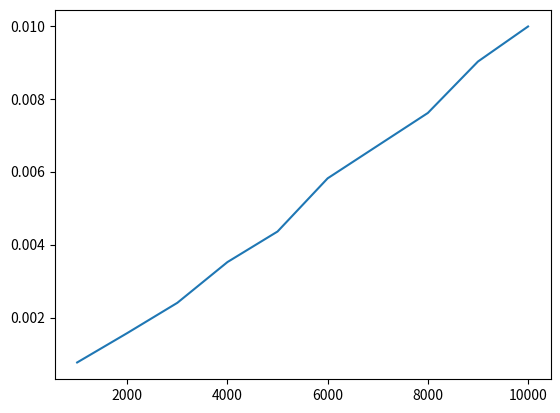

Generate this figure with matplotlib:
import random
import time
import matplotlib.pyplot as plt
import numpy as np

class Sorter:

    def __init__(self, plot_sort = False):  
        self.PLOT_SORT = plot_sort


    def bubble_sort(self, array) :

        if self.PLOT_SORT: 
            y = [str ( i ) for i in range ( len ( array ) )]      
            plt.ion()

        
        n = len ( array )
        for i in range ( n ) :
            already_sorted = True

            for j in range ( n - i - 1 ) :
                if array[j] > array[j + 1] :
                    array[j], array[j + 1] = array[j + 1], array[j]

                    if self.PLOT_SORT:
                        self.update_plot(plt, array, y)
                
                    already_sorted = False
            if already_sorted :
                break
        plt.close()
        return array

    def merge(self, left, right) :
        if len ( left ) == 0 :
            return right
        if len ( right ) == 0 :
            return left
        result = []
        index_left = index_right = 0
        while len ( result ) < len ( left ) + len ( right ) :
            if left[index_left] <= right[index_right] :
                result.append ( left[index_left] )
                index_left += 1
            else :
                result.append ( right[index_right] )
                index_right += 1
            if index_right == len ( right ) :
                result += left[index_left :]
                break
            if index_left == len ( left ) :
                result += right[index_right :]
                break
        return result

    def merge_sort(self, array) :
        if len ( array ) < 2 :
            return array
        midpoint = len ( array ) // 2
        return self.merge (
            left=  self.merge_sort ( array[:midpoint] ),
            right= self.merge_sort ( array[midpoint :] ) )

    def insertion_sort(self, array):
            
        if self.PLOT_SORT:
            y = [str ( i ) for i in range ( len ( array ) )]
            plt.ion()
        
        for i in range(1, len(array)):
            key_item = array[i]
            j = i - 1
            while j >= 0 and array[j] > key_item:
                array[j + 1] = array[j]
                j -= 1
                if self.PLOT_SORT:
                    self.update_plot(plt, array, y)

            array[j + 1] = key_item
        return array


    def partition(self, arr, low, high):
        i = (low-1)		 # index of smaller element
        pivot = arr[high]	 # pivot

        for j in range(low, high):

            # If current element is smaller than or
            # equal to pivot
            if arr[j] <= pivot:

                # increment index of smaller element
                i = i+1
                arr[i], arr[j] = arr[j], arr[i]

        arr[i+1], arr[high] = arr[high], arr[i+1]
        return (i+1)

    def quickSort(self, arr, low, high):
        if len(arr) == 1:
            return arr
        if low < high:

            # pi is partitioning index, arr[p] is now
            # at right place
            pi = self.partition(arr, low, high)

            # Separately sort elements before
            # partition and after partition
            self.quickSort(arr, low, pi-1)
            self.quickSort(arr, pi+1, high)

    def quick_sort(self, array):
        n = len(array)
        self.quickSort(array, 0, n-1)

    def update_plot(self, plt, array, y):
        plt.clf()
        plt.bar ( y, array )
        plt.draw()
        plt.pause(0.00001)
    



print("Sort Comparisons")
s = Sorter()

BASE_SIZE = 1000
LOOP_SIZE = 10

def plot_test_times( test_times, array_sizes):
    plt.plot (array_sizes, test_times )
    plt.show()

def make_random_arrays(BASE_SIZE, LOOP_SIZE):
    array_sizes = []
    rand_arrays = []
    for i in range(1,1+LOOP_SIZE):
        test_size = BASE_SIZE * (i)
        array_sizes.append(test_size)
        rand_array = [random.randint(0,test_size) for i in range(test_size)]
        rand_arrays.append(rand_array)
    return rand_arrays, array_sizes

def sort_run(fn, rand_arrays):
    sorted_array_test_times = []
    for rand_array in rand_arrays:
        start_time = time.perf_counter()
        sorted_rand_array = fn(rand_array)
        stop_time = time.perf_counter()
        test_time = (stop_time - start_time)
        sorted_array_test_times.append(test_time)
    return sorted_array_test_times

rand_arrays, array_sizes = make_random_arrays(BASE_SIZE, LOOP_SIZE)
sorted_array_test_times = sort_run(s.quick_sort, rand_arrays)
    
plot_test_times(sorted_array_test_times, array_sizes )
exit(0)


rand_array = [random.randint(0,100) for i in range(BASE_SIZE)]
start_time_bs = time.perf_counter()
sorted_rand_array_bs = s.bubble_sort(rand_array)
stop_time_bs = time.perf_counter()


    
rand_array = [random.randint(0,100) for i in range(BASE_SIZE)]
start_time_qs = time.perf_counter()
sorted_rand_array_qs = s.quick_sort(rand_array)
stop_time_qs = time.perf_counter()

rand_array = [random.randint(0,100) for i in range(BASE_SIZE)]
start_time_is = time.perf_counter()
sorted_rand_array_is = s.insertion_sort(rand_array)
stop_time_is = time.perf_counter()

print(f"Bubble Sort: {stop_time_bs - start_time_bs:0.4f} seconds")
print(f"Merge Sort: {stop_time_ms - start_time_ms:0.4f} seconds")
print(f"Insertion Sort: {stop_time_is - start_time_is:0.4f} seconds")
print(f"Quick Sort: {stop_time_qs - start_time_qs:0.4f} seconds")